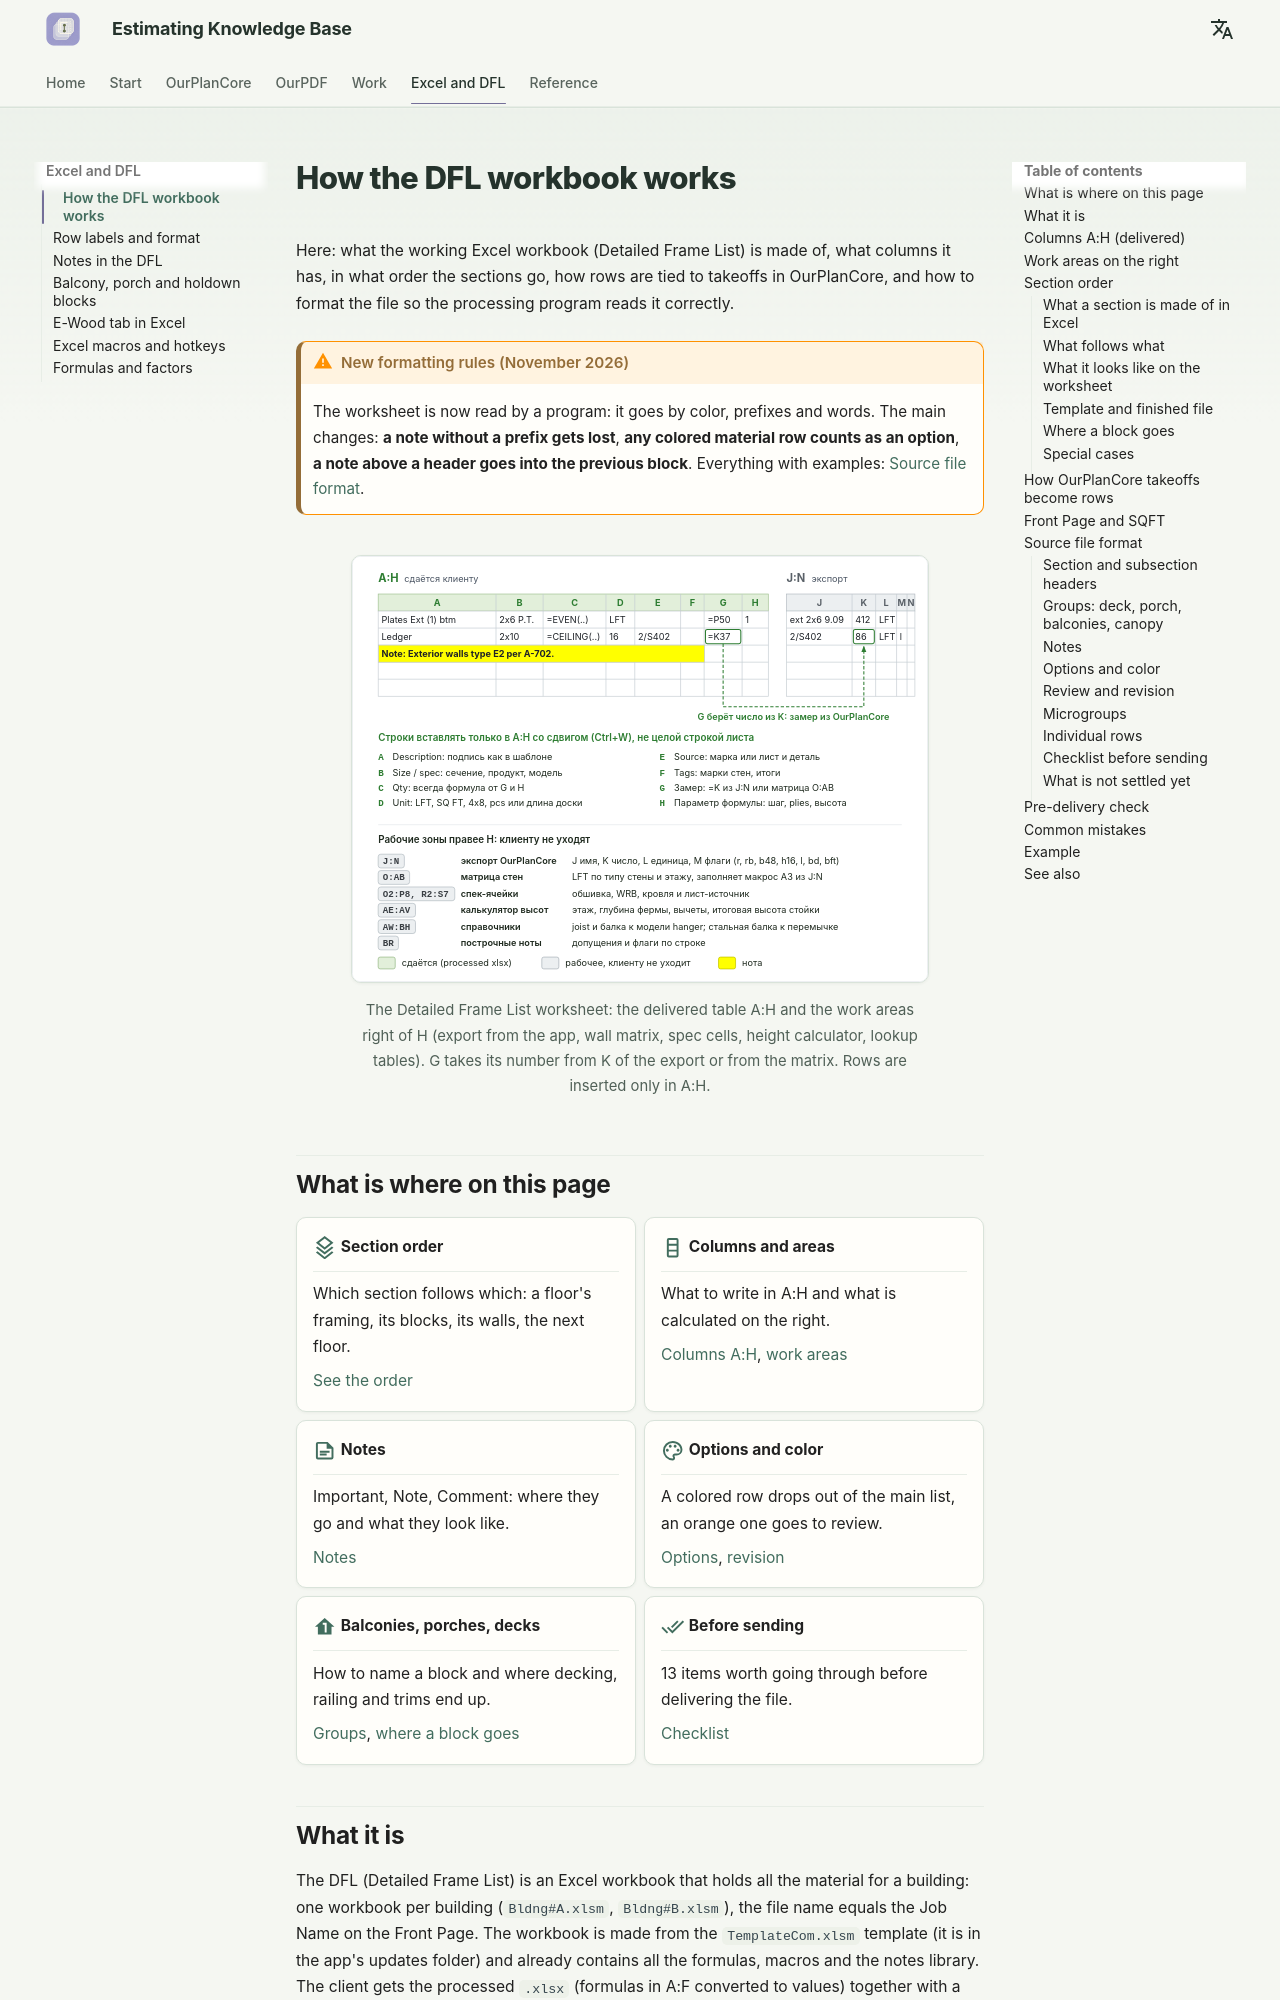

repository: artrmiys/knowledge-base · page: en/reference/dfl-overview/index.html · generator: mkdocs

# DFL: как устроена книга

Здесь: из чего состоит рабочая книга Excel (Detailed Frame List), какие в ней колонки, в каком порядке идут секции, как строки связаны с замерами в OurPlanCore и как оформить файл, чтобы его правильно прочитала программа обработки.

!!! warning "Новые правила оформления (ноябрь 2026)"
    Лист теперь читает программа: она ориентируется на цвет, префиксы и слова. Изменилось главное: **заметка без префикса теряется**, **любая цветная строка материала считается опцией**, **заметка над заголовком уходит в предыдущий блок**. Всё с примерами: [Формат исходного файла](#source-format).

<figure markdown>
  ![Зоны листа Detailed Frame List](../assets/images/reference/dfl-layout.svg)
  <figcaption markdown="span">Лист Detailed Frame List: сдаваемая таблица A:H и рабочие зоны правее H (экспорт из программы, матрица стен, спек-ячейки, калькулятор высот, справочники). G берёт число из K экспорта или из матрицы. Строки вставляются только в A:H.</figcaption>
</figure>

## Что где на этой странице { #map }

<div class="grid cards" markdown>

-   :material-layers-triple-outline:{ .lg .middle } **Порядок секций**

    ---

    Какая секция за какой идёт: перекрытие этажа, его блоки, стены, следующий этаж.

    [Смотреть порядок](#_2)

-   :material-table-column:{ .lg .middle } **Колонки и зоны**

    ---

    Что писать в A:H и что считается справа.

    [Колонки A:H](#ah), [рабочие зоны](#zones)

-   :material-note-text-outline:{ .lg .middle } **Заметки**

    ---

    Important, Note, Comment: где стоят и как выглядят.

    [Заметки](#notes)

-   :material-palette-outline:{ .lg .middle } **Опции и цвет**

    ---

    Цветная строка уходит из общего списка, оранжевая идёт на проверку.

    [Опции](#options), [ревизия](#review)

-   :material-home-floor-1:{ .lg .middle } **Балконы, порчи, деки**

    ---

    Как назвать блок и где окажутся decking, railing и trims.

    [Группы](#groups), [куда встаёт блок](#section-blocks)

-   :material-check-all:{ .lg .middle } **Перед отправкой**

    ---

    13 пунктов, которые стоит пройти перед сдачей файла.

    [Чек-лист](#checklist)

</div>
